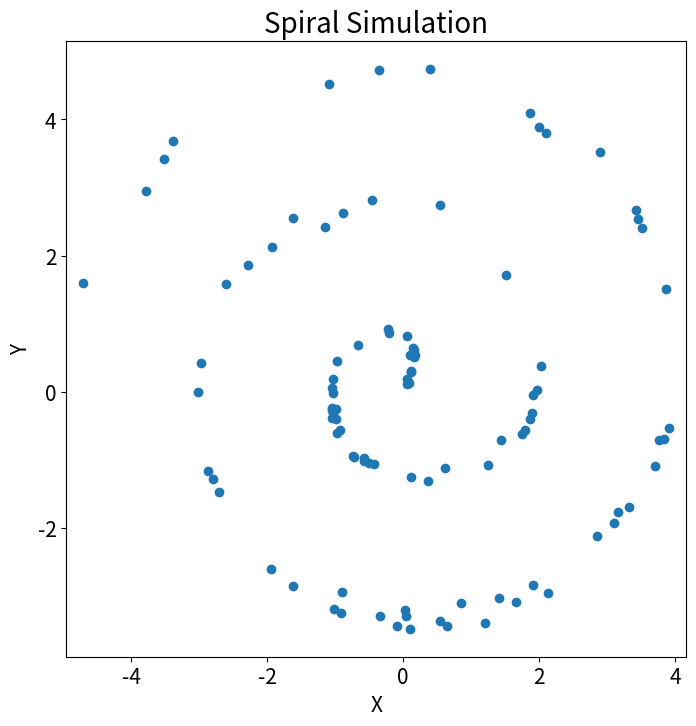

Generate this figure with matplotlib:
import numpy as np
import matplotlib.pyplot as plt


def mgc_plot(x, y, sim_name):
    """Plot sim and MGC-plot"""
    # simulation
    plt.figure(figsize=(8, 8))
    ax = plt.gca()
    ax.set_title(sim_name + " Simulation", fontsize=20)
    ax.scatter(x, y)
    ax.set_xlabel("X", fontsize=15)
    ax.set_ylabel("Y", fontsize=15)
    ax.axis("equal")
    ax.tick_params(axis="x", labelsize=15)
    ax.tick_params(axis="y", labelsize=15)
    plt.show()


np.random.seed(12345678)
unif = np.array(np.random.uniform(0, 5, size=100))
x = unif * np.cos(np.pi * unif)
y = unif * np.sin(np.pi * unif) + 0.4 * np.random.random(x.size)


mgc_plot(x, y, "Spiral")
